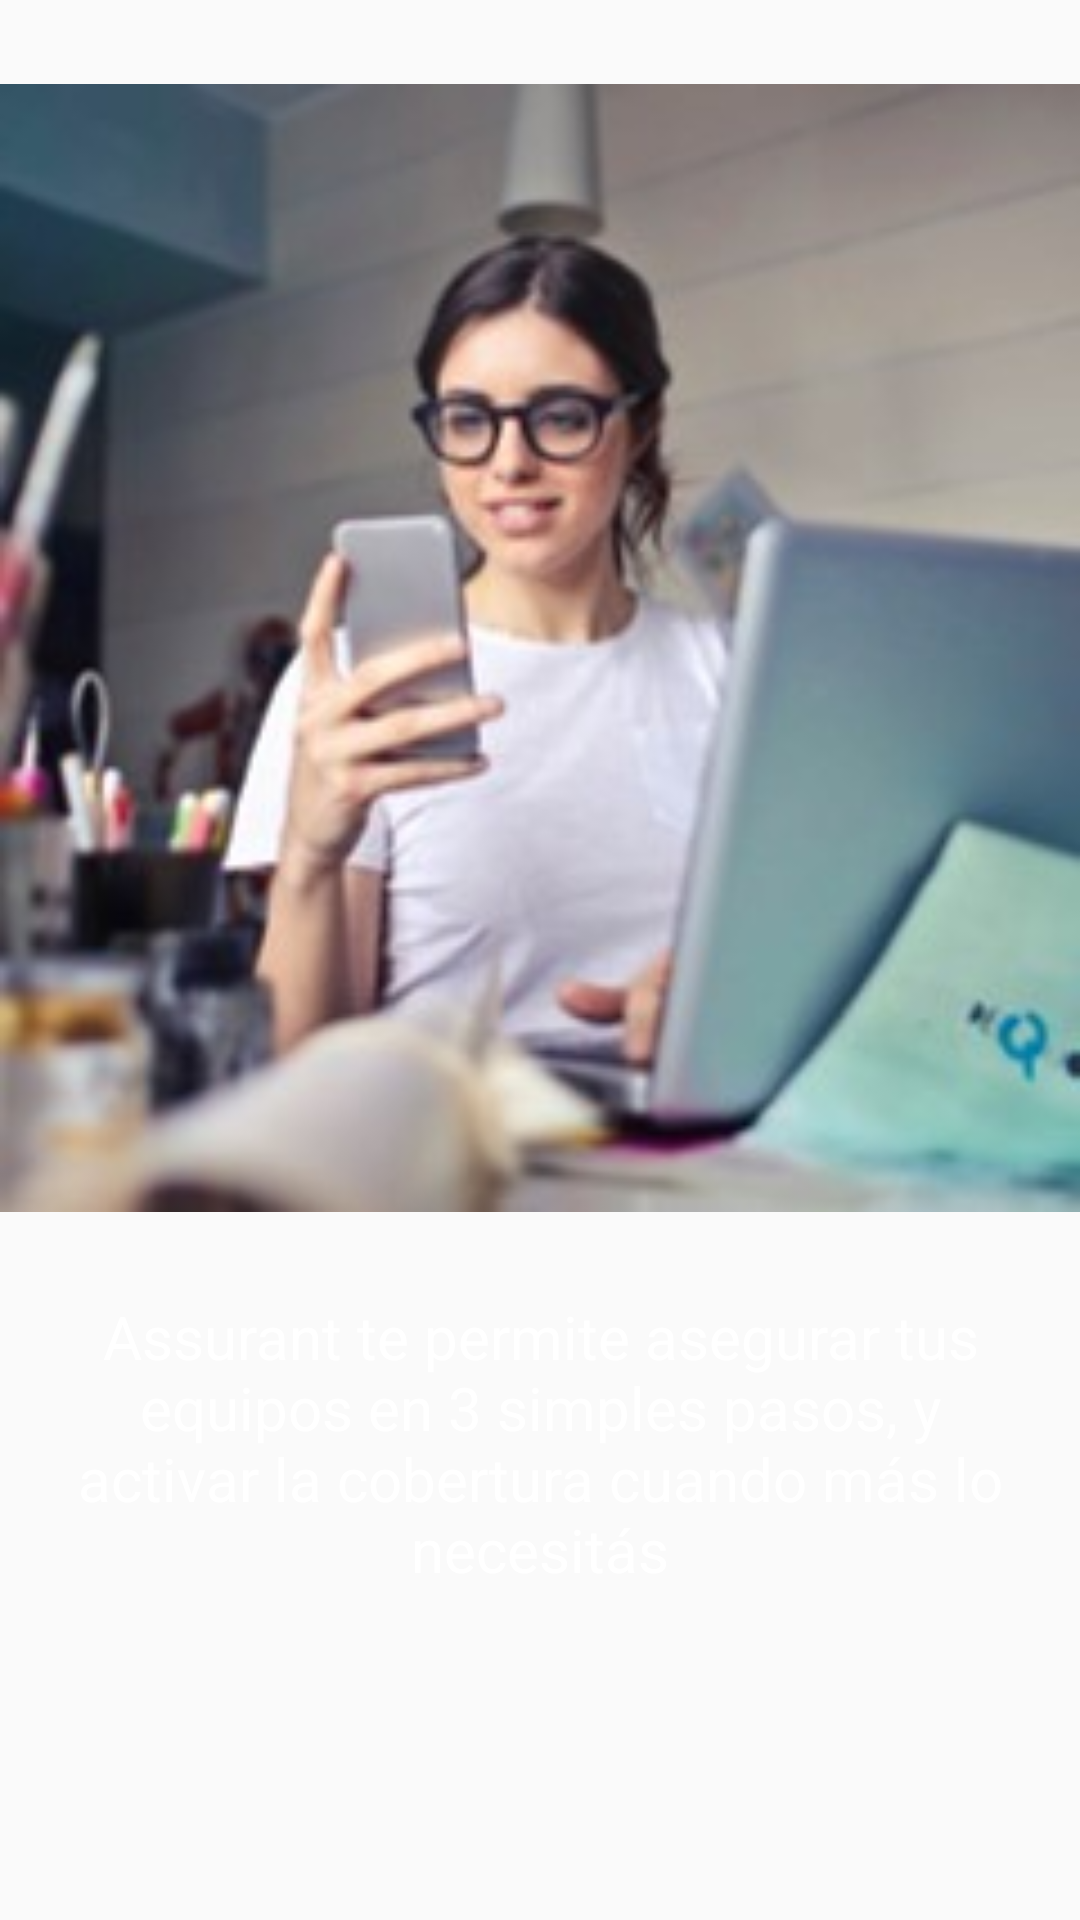

Layout XML and referenced resources for this Android screen:
<!-- AndroidManifest.xml: application theme AppTheme -->
<!-- res/layout/slider_1.xml -->
<?xml version="1.0" encoding="utf-8"?>
<RelativeLayout
    android:layout_width="match_parent"
    android:layout_height="match_parent"
    xmlns:app="http://schemas.android.com/apk/res-auto"
    xmlns:android="http://schemas.android.com/apk/res/android"
    >

    
        
        
        
        
        
        
        
        
        
        
        
        
        

    <TextView
        android:id="@+id/slideOneText1"
        android:layout_below="@id/ivSlide1"
        android:layout_width="326dp"
        android:layout_height="wrap_content"
        android:textSize="20sp"
        android:layout_centerHorizontal="true"
        android:layout_marginTop="20dp"
        android:layout_marginStart="8dp"
        android:layout_marginLeft="8dp"
        android:layout_marginEnd="8dp"
        android:layout_marginRight="8dp"
        android:layout_marginBottom="8dp"
        android:gravity="center"
        android:text="@string/slide_1_text"
        android:textColor="@color/colorWhite"/>

    <ImageView
        android:id="@+id/ivSlide1"
        android:layout_width="match_parent"
        android:layout_height="376dp"
        android:scaleType="fitXY"
        android:layout_marginTop="28dp"
        android:layout_marginBottom="8dp"
        android:src="@drawable/carrusel1"
        android:contentDescription="@string/slide_1" />

</RelativeLayout>
<!-- resources referenced by this layout -->
<resources>
  <color name="colorAccentOrange">#ff9f00</color>
  <color name="colorWhite">#FFFFFF</color>
  <!-- drawable carrusel1: jpg bitmap (drawable-hdpi, 13775 bytes) -->
  <string name="slide_1">primero</string>
  <string name="slide_1_text">Assurant te permite asegurar tus equipos en 3 simples pasos, y activar la cobertura cuando más lo necesitás</string>
  <string name="slide_1_title">PRIMERA PANTALLA</string>
  <style name="AppTheme" parent="Theme.AppCompat.Light.NoActionBar">
          
          <item name="colorPrimary">@color/colorPrimary</item>
          <item name="colorPrimaryDark">@color/colorPrimaryDark</item>
          <item name="colorAccent">@color/colorAccentOrange</item>
      </style>
  <color name="colorPrimary">#0070b9</color>
  <color name="colorPrimaryDark">#005993</color>
</resources>
